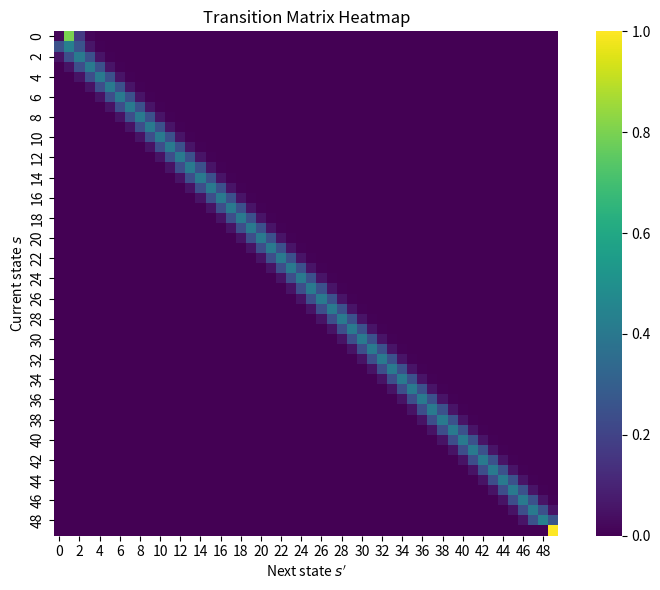
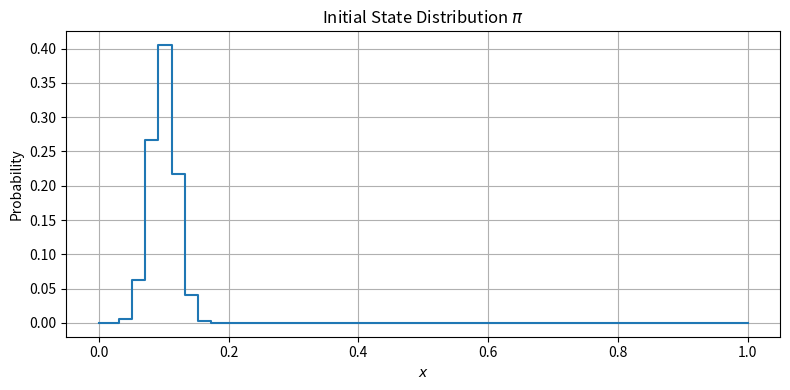
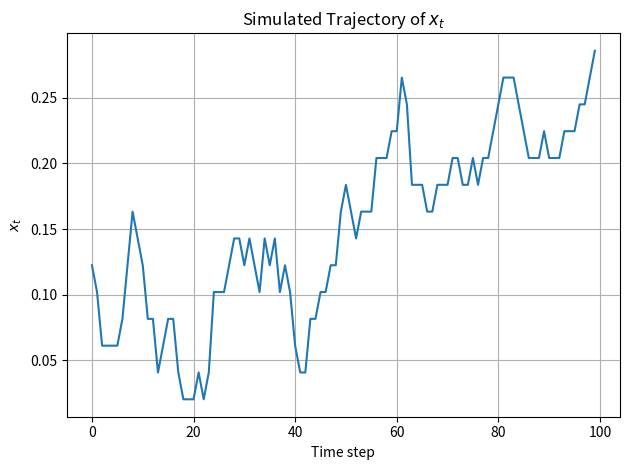
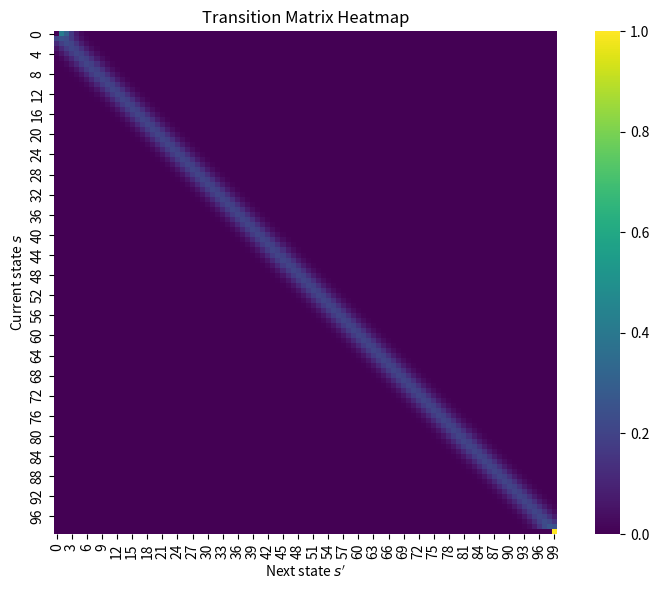
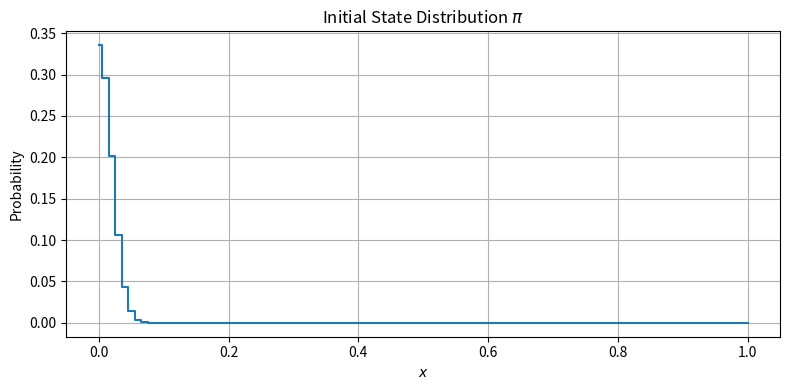
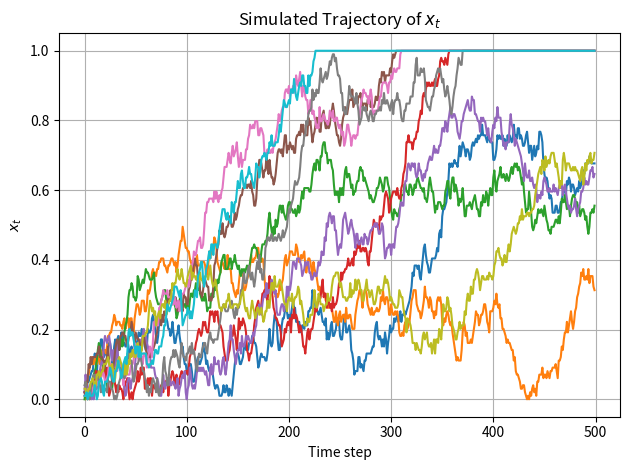
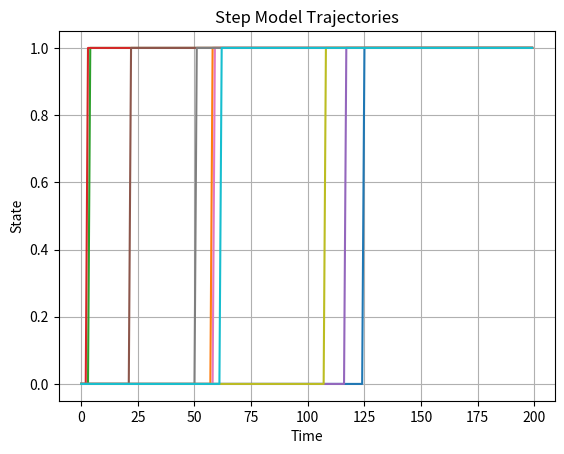
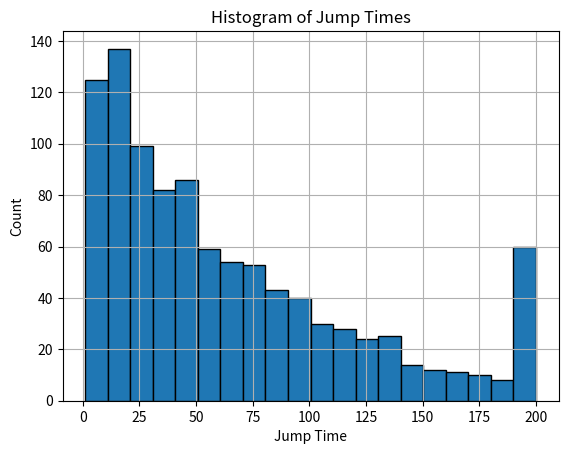
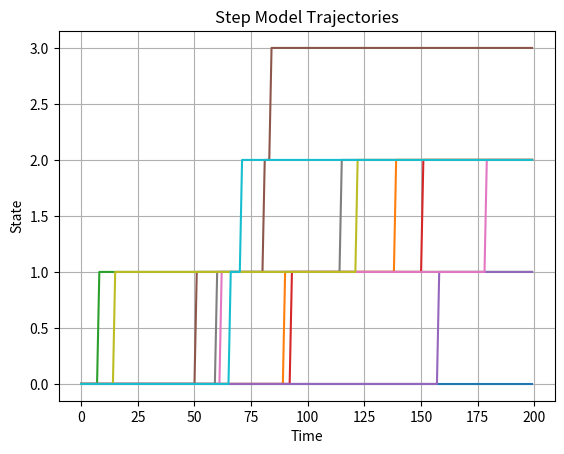
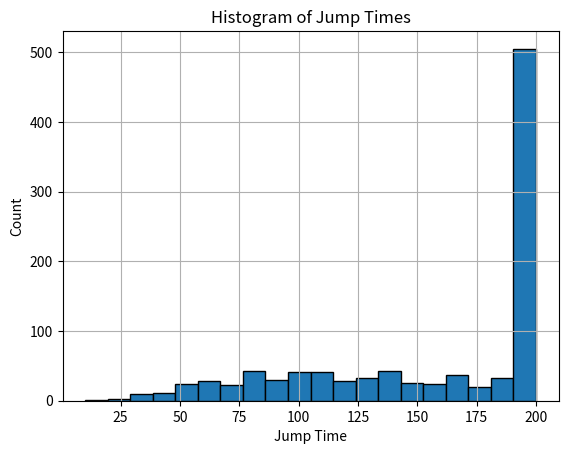

These charts were generated, in order, by the following Python code: (Note: this script raises an exception after producing the figures.)
import numpy as np
import matplotlib.pyplot as plt
import seaborn as sns
from scipy.stats import norm

class DiscreteRampHMM:
    def __init__(self, beta, sigma, dt, K, x0):
        self.beta = beta
        self.sigma = sigma
        self.dt = dt
        self.K = K
        self.x0 = x0
        self.grid = np.linspace(0, 1, K)
        self.T = self._build_transition_matrix()
        self.pi = self._build_initial_distribution()

    def _truncated_normal_pdf(self, x, mu, sigma, lower, upper):
        Z = norm.cdf(upper, loc=mu, scale=sigma) - norm.cdf(lower, loc=mu, scale=sigma)
        return norm.pdf(x, loc=mu, scale=sigma) / Z if Z > 0 else 0.0

    def _gaussian_cdf(self, x, mu, sigma):
        return norm.cdf(x, loc=mu, scale=sigma)

    def _build_transition_matrix(self):
        T = np.zeros((self.K, self.K))
        for s in range(self.K):
            x = self.grid[s]
            mu = x + self.beta * self.dt
            std = self.sigma * np.sqrt(self.dt)

            if x >= 1.0:
                T[s, -1] = 1.0
                continue

            for s_prime in range(self.K):
                x_next = self.grid[s_prime]
                if x > 0:
                    T[s, s_prime] = self._truncated_normal_pdf(x_next, mu, std, 0, 1)
                else:
                    if x_next == 0:
                        T[s, s_prime] = self._gaussian_cdf(0, mu, std)
                    else:
                        T[s, s_prime] = self._truncated_normal_pdf(x_next, mu, std, 0, 1)

            row_sum = T[s].sum()
            if row_sum > 0:
                T[s] /= row_sum
            else:
                T[s, s] = 1.0  # Fallback to identity if all probabilities are 0

        return T

    def _build_initial_distribution(self):
        mu = self.x0
        std = self.sigma * np.sqrt(self.dt)
        pi = np.array([self._truncated_normal_pdf(x, mu, std, 0, 1) for x in self.grid])
        return pi / pi.sum()

    def plot_transition_matrix(self):
        plt.figure(figsize=(8, 6))
        sns.heatmap(self.T, cmap="viridis", cbar=True, square=True)
        plt.title("Transition Matrix Heatmap")
        plt.xlabel("Next state $s'$")
        plt.ylabel("Current state $s$")
        plt.tight_layout()
        plt.show()

    def plot_initial_distribution(self):
        plt.figure(figsize=(8, 4))
        plt.plot(self.grid, self.pi, drawstyle='steps-mid')
        plt.title("Initial State Distribution $\pi$")
        plt.xlabel("$x$")
        plt.ylabel("Probability")
        plt.grid(True)
        plt.tight_layout()
        plt.show()

    def simulate_trajectory(self, T_steps):
        s_t = np.random.choice(self.K, p=self.pi)
        trajectory = [self.grid[s_t]]
        for _ in range(T_steps - 1):
            s_t = np.random.choice(self.K, p=self.T[s_t])
            trajectory.append(self.grid[s_t])
        return np.array(trajectory)


if __name__ == "__main__":
    hmm = DiscreteRampHMM(beta=0.05, sigma=0.2, dt=0.01, K=50, x0=0.1)
    hmm.plot_transition_matrix()
    hmm.plot_initial_distribution()

    traj = hmm.simulate_trajectory(T_steps=100)
    plt.figure()
    plt.plot(traj)
    plt.title("Simulated Trajectory of $x_t$")
    plt.xlabel("Time step")
    plt.ylabel("$x_t$")
    plt.grid(True)
    plt.tight_layout()
    plt.show()


#### Multiple sims done to show variation of results

if __name__ == "__main__":
    hmm = DiscreteRampHMM(beta=0.2, sigma=0.2, dt=0.01, K=100, x0=0)
    hmm.plot_transition_matrix()
    hmm.plot_initial_distribution()
    plt.figure()
    for i in range(10):
        traj = hmm.simulate_trajectory(T_steps=500)
        plt.plot(traj)
    plt.title("Simulated Trajectory of $x_t$")
    plt.xlabel("Time step")
    plt.ylabel("$x_t$")
    plt.grid(True)
    plt.tight_layout()
    plt.show()



import numpy as np
import matplotlib.pyplot as plt


class StepModelHMM:
    def __init__(self, m, r=1, T=100, dt=1.0, exact=False):
        """
        m: mean of the NB distribution
        r: shape parameter of NB (r=1 is geometric)
        T: number of time steps
        dt: timestep size
        exact: whether to use exact NB model (with r+1 states)
        """
        self.m = m
        self.r = r
        self.T = T
        self.dt = dt
        self.exact = exact
        self.p = r / (m + r)
        self.K = r + 1 if exact else 2  # number of states
        self.T_matrix = self._build_transition_matrix()

    def _build_transition_matrix(self):
        T = np.zeros((self.K, self.K))
        if self.exact:
            for i in range(self.K - 1):
                T[i, i] = 1 - self.p
                T[i, i + 1] = self.p
            T[-1, -1] = 1.0  # absorbing state
        else:
            T[0, 0] = 1 - self.p
            T[0, 1] = self.p
            T[1, 1] = 1.0
        return T

    def simulate(self, n_trials=10):
        all_trajectories = []
        all_jump_times = []

        for _ in range(n_trials):
            s = 0
            traj = [s]
            jump_time = None

            for t in range(1, self.T):
                s = np.random.choice(self.K, p=self.T_matrix[s])
                traj.append(s)
                if not self.exact and s == 1 and jump_time is None:
                    jump_time = t
                elif self.exact and s == self.r and jump_time is None:
                    jump_time = t

            all_trajectories.append(traj)
            all_jump_times.append(jump_time if jump_time is not None else self.T)

        return np.array(all_trajectories), np.array(all_jump_times)

    def plot_trajectories(self, trajectories):
        for traj in trajectories:
            plt.plot(np.arange(len(traj)) * self.dt, traj)
        plt.xlabel("Time")
        plt.ylabel("State")
        plt.title("Step Model Trajectories")
        plt.grid()
        plt.show()

    def plot_jump_histogram(self, jump_times):
        plt.hist(jump_times * self.dt, bins=20, edgecolor='black')
        plt.xlabel("Jump Time")
        plt.ylabel("Count")
        plt.title("Histogram of Jump Times")
        plt.grid()
        plt.show()




if __name__ == "__main__":
    m, r, T = 200, 3, 200

    print("=== Two-State HMM ===")
    step_model = StepModelHMM(m=m, r=r, T=T, exact=False)
    trajs, jumps = step_model.simulate(n_trials=1000)
    step_model.plot_trajectories(trajs[:10])
    step_model.plot_jump_histogram(jumps)

    print("=== Exact r+1-State HMM ===")
    exact_model = StepModelHMM(m=m, r=r, T=T, exact=True)
    trajs, jumps = exact_model.simulate(n_trials=1000)
    exact_model.plot_trajectories(trajs[:10])
    exact_model.plot_jump_histogram(jumps)



import numpy as np
import matplotlib.pyplot as plt
from inference import hmm_expected_states, poisson_logpdf


class HMMInference:
    def __init__(self, model, T_mat, x_vals):
        """
        model: instance of the discrete ramp/step model (for simulation)
        T_mat: transition matrix of the Markov chain
        x_vals: array of x values corresponding to hidden states
        """
        self.model = model
        self.T_mat = T_mat
        self.x_vals = x_vals

    def simulate_trial(self, T, seed=None):
        """Simulate latent states, rates, and Poisson spike counts."""
        if seed is not None:
            np.random.seed(seed)
        s_traj, x_traj, rates = self.model.simulate_latent(T)
        spikes = np.random.poisson(rates)
        return s_traj, x_traj, rates, spikes

    def run_inference(self, spikes):
        """Run forward-backward to compute posterior and log-likelihood."""
        ll = poisson_logpdf(spikes, self.x_vals)
        posteriors, log_likelihood = hmm_expected_states(ll, self.T_mat)
        return posteriors, log_likelihood

    def expected_xt(self, posteriors):
        """Compute E[x_t | n_{1:T}] from posteriors."""
        return np.sum(posteriors * self.x_vals[np.newaxis, :], axis=1)

    def plot_ramp_inference(self, xt_true, xt_est, title='Ramp Inference'):
        """Plot ground truth and estimated xt."""
        plt.figure(figsize=(8, 4))
        plt.plot(xt_true, label='True $x_t$', linewidth=2)
        plt.plot(xt_est, label='Inferred $\mathbb{E}[x_t | n_{1:T}]$', linestyle='--')
        plt.xlabel('Time')
        plt.ylabel('$x_t$')
        plt.legend()
        plt.title(title)
        plt.tight_layout()
        plt.show()

    def plot_step_inference(self, s_true, posteriors, high_state, title='Step Inference'):
        """Plot true jump and inferred probability of high state."""
        P_high = posteriors[:, high_state]
        jump_time = np.argmax(s_true == high_state)
        est_jump = np.argmax(P_high > 0.5)

        plt.figure(figsize=(8, 4))
        plt.plot(P_high, label='Posterior P(high)', linewidth=2)
        plt.axvline(jump_time, color='green', linestyle='--', label='True jump')
        plt.axvline(est_jump, color='red', linestyle=':', label='Estimated jump')
        plt.xlabel('Time')
        plt.ylabel('Probability')
        plt.title(title)
        plt.legend()
        plt.tight_layout()
        plt.show()

    def compute_average_ramp_error(self, xt_true, xt_est):
        """Mean absolute error over time."""
        return np.mean(np.abs(xt_true - xt_est))

    def compute_jump_error(self, s_true, posteriors, high_state):
        """Difference in true vs inferred jump times."""
        true_jump = np.argmax(s_true == high_state)
        inferred_jump = np.argmax(posteriors[:, high_state] > 0.5)
        return np.abs(inferred_jump - true_jump)


if __name__ == "__main__":
    params = dict(beta=0.2, sigma=0.2, dt=0.01, K=100, x0=0)
    ramp_model = DiscreteRampHMM(**params)
    x_vals = ramp_model.x_vals
    T_mat = ramp_model.T_mat

    inference = HMMInference(ramp_model, T_mat, x_vals)
    s_traj, x_traj, _, spikes = inference.simulate_trial(T=100)

    # Run inference
    posteriors, _ = inference.run_inference(spikes)
    xt_est = inference.expected_xt(posteriors)

    # Plot
    inference.plot_ramp_inference(x_traj, xt_est)

    # Error
    err = inference.compute_average_ramp_error(x_traj, xt_est)
    print(f"Mean absolute error: {err:.3f}")



# inference_grid_search.py

import numpy as np
from models import RampHMMModel, StepHMMModel
#from inference_pipeline import HMMInference
import matplotlib.pyplot as plt
import matplotlib.tri as tri
from tqdm import tqdm


def run_ramp_grid(x0_vals, Rh_vals, T=100, n_trials=5):
    results = []

    for x0 in tqdm(x0_vals, desc="x0 loop"):
        for Rh in Rh_vals:
            errors = []
            for seed in range(n_trials):
                # Set up model
                model = RampHMMModel({'x0': x0, 'Rh': Rh})
                inference = HMMInference(model, model.T_mat, model.x_vals)

                # Simulate + infer
                s_traj, x_traj, _, spikes = inference.simulate_trial(T, seed)
                posteriors, _ = inference.run_inference(spikes)
                xt_est = inference.expected_xt(posteriors)

                # Error
                err = inference.compute_average_ramp_error(x_traj, xt_est)
                errors.append(err)

            results.append((x0, Rh, np.mean(errors)))

    return np.array(results)


def run_step_grid(p_vals, Rl_vals, Rh_vals, high_state_index, T=100, n_trials=5):
    results = []

    for p in tqdm(p_vals, desc="p loop"):
        for Rl in Rl_vals:
            for Rh in Rh_vals:
                errors = []
                for seed in range(n_trials):
                    # Set up model
                    model = StepHMMModel({'p': p, 'Rl': Rl, 'Rh': Rh})
                    inference = HMMInference(model, model.T_mat, model.x_vals)

                    # Simulate + infer
                    s_traj, _, _, spikes = inference.simulate_trial(T, seed)
                    posteriors, _ = inference.run_inference(spikes)

                    # Jump time error
                    err = inference.compute_jump_error(s_traj, posteriors, high_state_index)
                    errors.append(err)

                results.append((p, Rl, Rh, np.mean(errors)))

    return np.array(results)


def plot_tricontour(data, x_idx, y_idx, z_idx, xlabel, ylabel, title):
    x = data[:, x_idx]
    y = data[:, y_idx]
    z = data[:, z_idx]

    triang = tri.Triangulation(x, y)
    plt.figure(figsize=(8, 6))
    plt.tricontourf(triang, z, cmap='viridis')
    plt.colorbar(label='Inference Error')
    plt.xlabel(xlabel)
    plt.ylabel(ylabel)
    plt.title(title)
    plt.tight_layout()
    plt.show()


# Ramp model grid run
x0_vals = np.linspace(0.1, 0.9, 5)
Rh_vals = np.linspace(0.5, 2.0, 5)

ramp_results = run_ramp_grid(x0_vals, Rh_vals)
plot_tricontour(ramp_results, 0, 1, 2, 'x0', 'Rh', 'Ramp Inference Error')

# Step model grid run (e.g. p: jump prob, Rl/Rh: rates)
p_vals = np.linspace(0.01, 0.3, 5)
Rl_vals = [5, 10]
Rh_vals = [20, 40]
high_state_index = 1  # assuming index 1 corresponds to upper state

step_results = run_step_grid(p_vals, Rl_vals, Rh_vals, high_state_index)
# You can slice/filter this 3D result if needed for cleaner plots


#from models import DiscreteRampHMM
#from inference_pipeline import HMMInference

# Parameters for the discrete ramp model
params = {
    'beta': 0.5,
    'sigma': 0.1,
    'dt': 0.01,
    'K': 50,
    'x0': 0.2
}

# Create the ramp model
ramp_model = DiscreteRampHMM(**params)
x_vals = ramp_model.grid
T_mat = ramp_model.T

# Create the inference pipeline
inference = HMMInference(ramp_model, T_mat, x_vals)

# Simulate one trial: latent states, x_t, spike counts
T = 100
# Simulate a latent trajectory (x_t) using the ramp HMM
x_traj = ramp_model.simulate_trajectory(T)

# (Optional) Map x_t to spike rates r_t, and then sample spike counts from Poisson
Rh = 2
r_traj = Rh * x_traj  # Example: Rh is the high firing rate parameter
spikes = np.random.poisson(r_traj)


# Run inference (forward-backward algorithm)
posteriors, log_likelihood = inference.run_inference(spikes)

# Estimate E[x_t | n_{1:T}]
xt_est = inference.expected_xt(posteriors)

# Plot ground truth vs inference
inference.plot_ramp_inference(x_traj, xt_est)

# Compute average error
err = inference.compute_average_ramp_error(x_traj, xt_est)
print(f"Mean absolute error: {err:.3f}")
